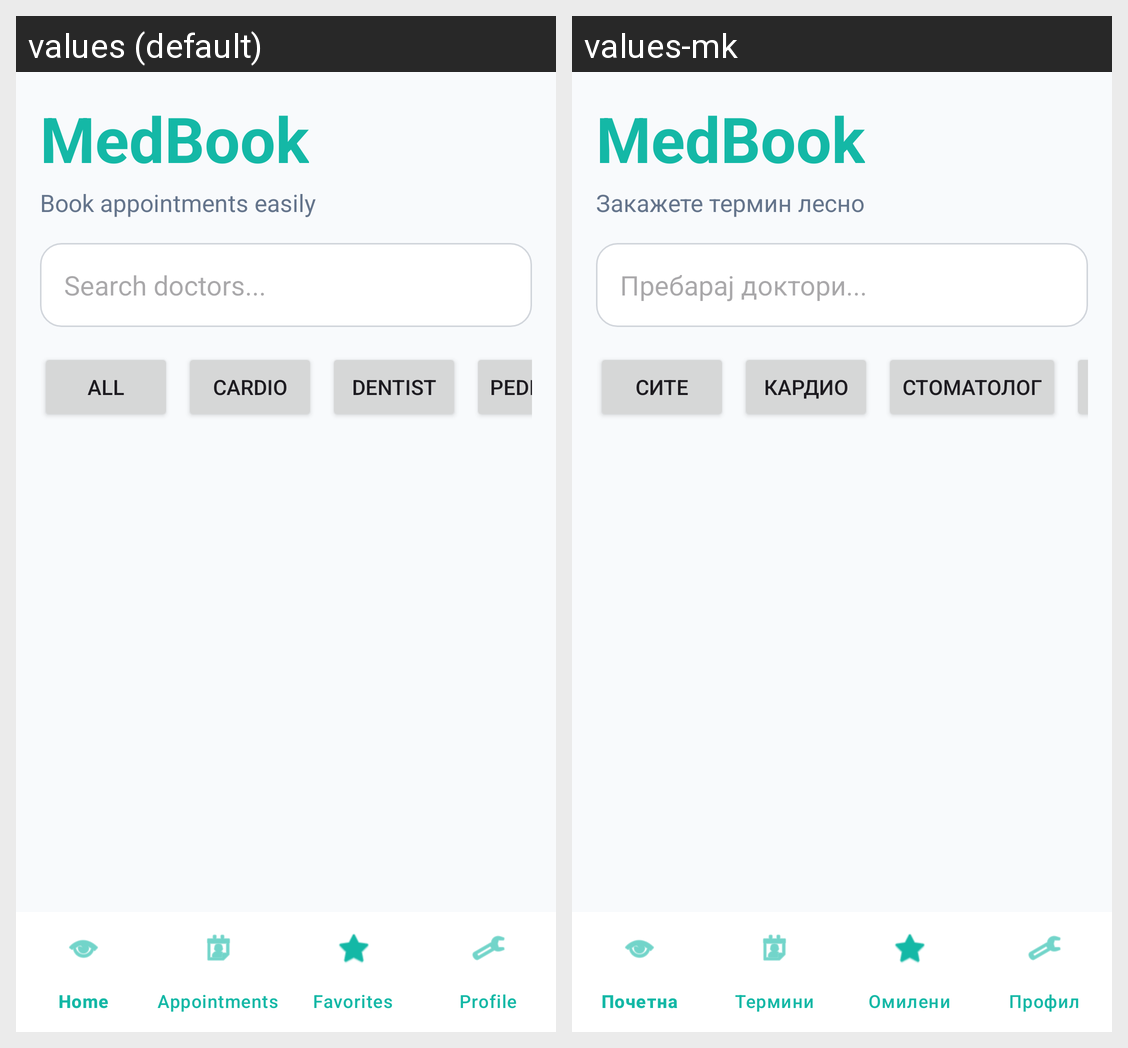

This grid shows one Android layout under two languages. Give, for every string resource on the screen, its name, the default text and each shown locale's text.
Android screen res/layout/activity_main.xml rendered under 2 locales, left to right: values (default), values-mk. Device: Nexus 5 (rendered at 1080×1920; each locale shown at half size, 540×960, under a caption strip naming it); theme Theme.MedBook.
Strings drawn on this screen, with the default value and each locale's value (text and hints the layout hard-codes, and strings that could not be matched under every locale, appear in the picture but are not listed):

home_subtitle
  values: Book appointments easily
  values-mk: Закажете термин лесно

search_doctors
  values: Search doctors...
  values-mk: Пребарај доктори...

all
  values: All
  values-mk: Сите

cardio
  values: Cardio
  values-mk: Кардио

dentist
  values: Dentist
  values-mk: Стоматолог
